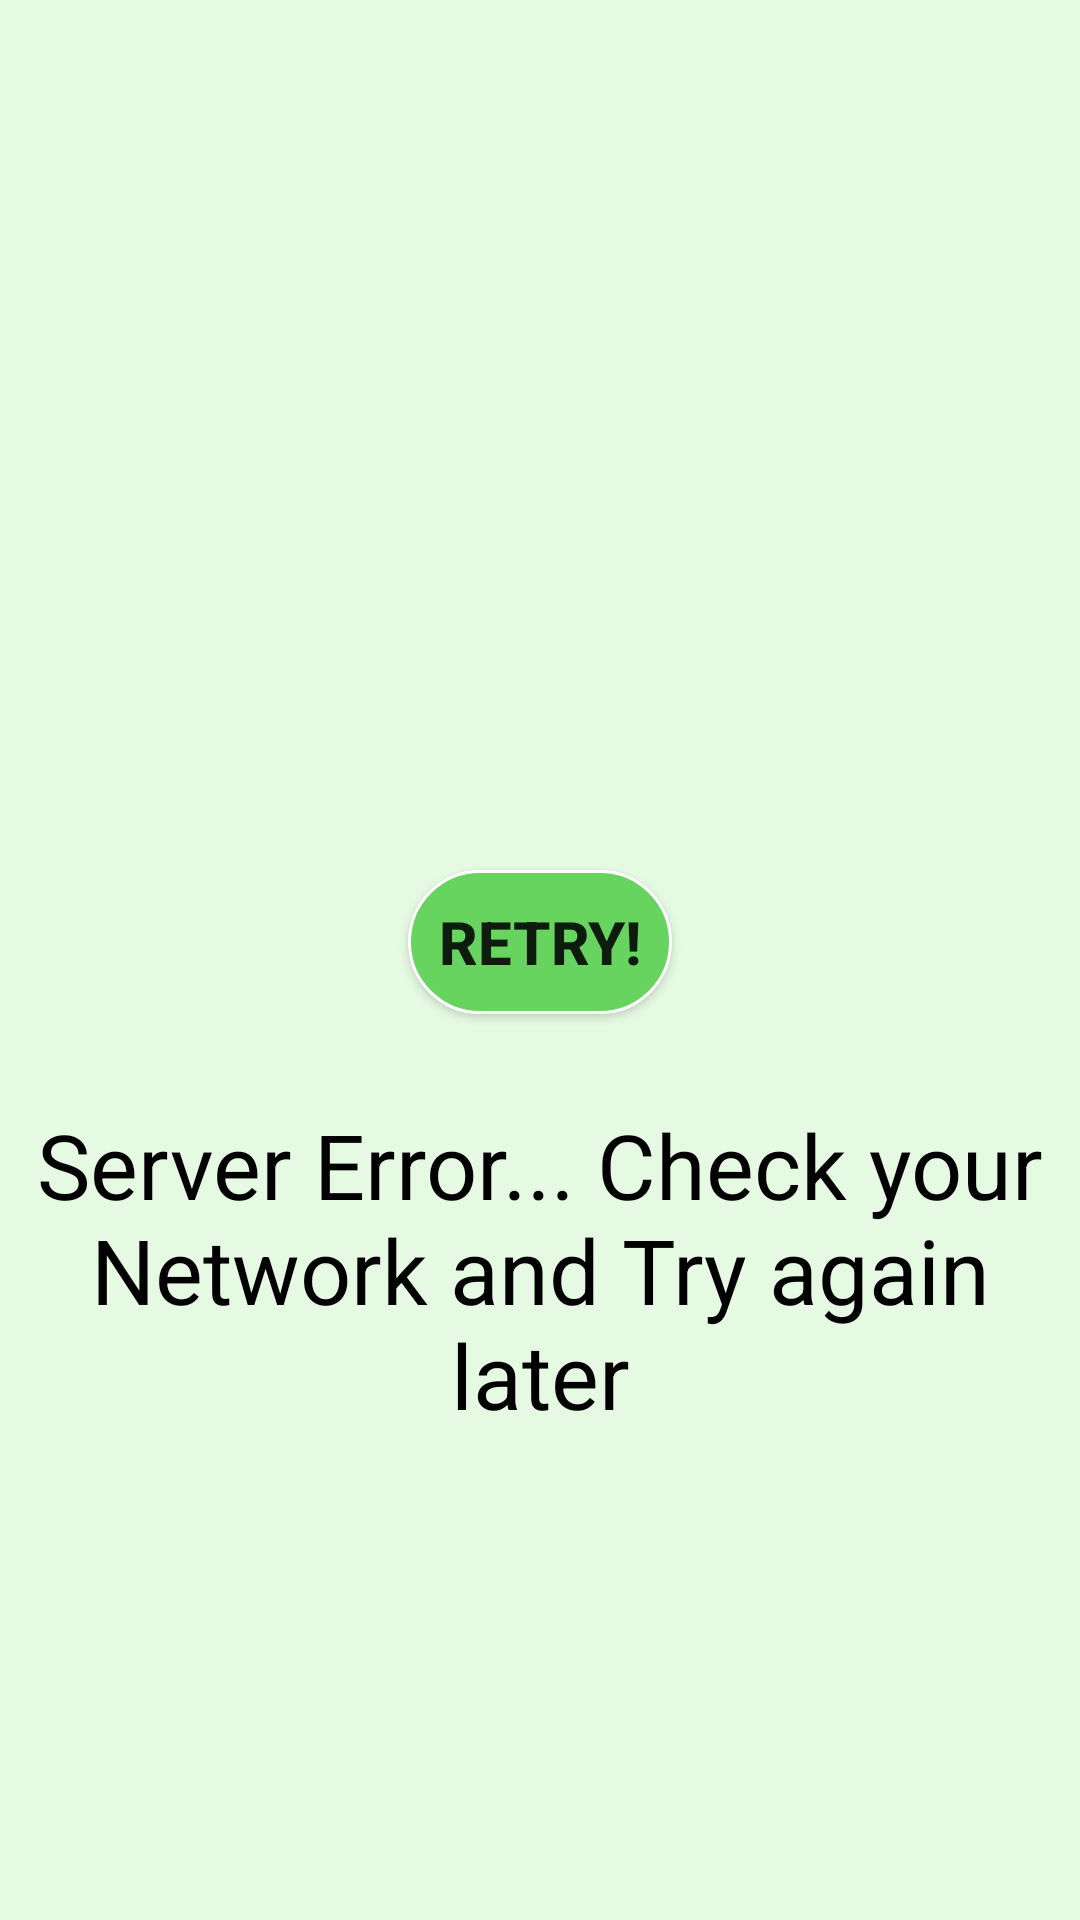

Reconstruct the res/layout file that produces this screen, plus the resources it refers to.
<!-- AndroidManifest.xml: application theme Theme.AppCompat.Light.NoActionBar -->
<!-- res/layout/activity_error.xml -->
<?xml version="1.0" encoding="utf-8"?>
<RelativeLayout xmlns:android="http://schemas.android.com/apk/res/android"
    xmlns:app="http://schemas.android.com/apk/res-auto"
    xmlns:tools="http://schemas.android.com/tools"
    android:layout_width="match_parent"
    android:orientation="horizontal"
    android:layout_height="match_parent"
    android:background="@color/theme_background_light"
    tools:context=".error">

    <ImageView
        android:layout_width="match_parent"
        android:layout_height="250dp"
        android:layout_gravity="center"
        android:id="@+id/image"
        android:layout_marginTop="30dp"
        android:foregroundGravity="center"
        android:src="@drawable/ic_error_black_24dp"/>

    <Button
        android:id="@+id/retry"
        android:layout_width="wrap_content"
        android:layout_height="wrap_content"
        android:layout_below="@+id/image"
        android:layout_centerHorizontal="true"
        android:layout_marginTop="10dp"
        android:text="Retry!"
        android:padding="10dp"
        android:background="@drawable/shapesignup"
        android:textAlignment="center"
        android:textSize="20sp"
        android:textStyle="bold" />

    <TextView
        android:layout_width="match_parent"
        android:layout_height="wrap_content"
        android:layout_below="@+id/retry"
        android:layout_gravity="center"
        android:layout_marginTop="30dp"
        android:gravity="center"
        android:text="Server Error... Check your Network and Try again later"
        android:textColor="@android:color/black"
        android:textSize="30sp" />

</RelativeLayout>
<!-- resources referenced by this layout -->
<resources>
  <color name="theme_background_light">#e6fae3</color>
  <!-- drawable shapesignup (drawable) -->
  <?xml version="1.0" encoding="utf-8"?>
  <shape
      xmlns:android="http://schemas.android.com/apk/res/android"
      android:shape="rectangle">
  
      <solid
          android:color="@color/theme_background">
      </solid>
  
      <corners
          android:radius="25dp">
      </corners>
  
      <stroke
          android:width="1dp"
          android:color="#FFF">
      </stroke>
  
      <padding
          android:top="0dp"
          android:right="10dp"
          android:left="10dp"
          android:bottom="0dp">
      </padding>
  
  </shape>
  <color name="theme_background">#67d45f</color>
</resources>
